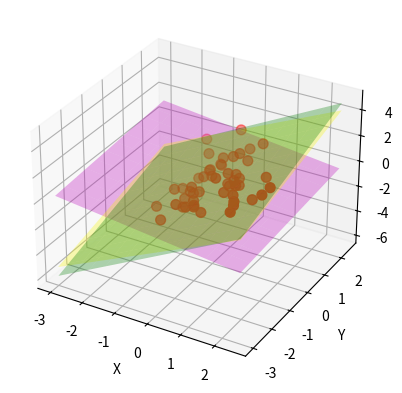

Here is the Python script that generated this plot:

import math
import numpy as np
import scipy.optimize as optimize
import matplotlib.pyplot as plt
import mpl_toolkits.mplot3d.axes3d as axes3d
np.random.seed(2016)

mean = np.array([0.0,0.0,0.0])
cov = np.array([[1.0,-0.5,0.8], [-0.5,1.1,0.0], [0.8,0.0,1.0]])
xyz = np.random.multivariate_normal(mean, cov, 50)
x, y, z = xyz[:, 0], xyz[:, 1], xyz[:, 2]

#print variable type for x and print x
print(type(x))
print(x)

def minimize_z_error(x, y, z):
    # Best-fit linear plane, for the Eq: z = a*x + b*y + c.
    # See: https://gist.github.com/amroamroamro/1db8d69b4b65e8bc66a6
    A = np.c_[x, y, np.ones(x.shape)]
    C, resid, rank, singular_values = np.linalg.lstsq(A, z)

    # Coefficients in the form: a*x + b*y + c*z + d = 0.
    return C[0], C[1], -1., C[2]

def minimize_perp_distance(x, y, z):
    def model(params, xyz):
        a, b, c, d = params
        x, y, z = xyz
        length_squared = a**2 + b**2 + c**2
        return ((a * x + b * y + c * z + d) ** 2 / length_squared).sum()

    def unit_length(params):
        a, b, c, d = params
        return a**2 + b**2 + c**2 - 1

    # constrain the vector perpendicular to the plane be of unit length
    cons = ({'type':'eq', 'fun': unit_length})
    sol = optimize.minimize(model, initial_guess, args=[x, y, z], constraints=cons)
    return tuple(sol.x)

initial_guess = 0.28, -0.14, 0.95, 0.
vert_params = minimize_z_error(x, y, z)
perp_params = minimize_perp_distance(x, y, z)

def z_error(x, y, z, a, b, d):
    return math.sqrt((((a*x + b*y + d) - z)**2).sum())

def perp_error(x, y, z, a, b, c, d):
    length_squared = a**2 + b**2 + c**2
    return ((a * x + b * y + c * z + d) ** 2 / length_squared).sum()

def report(kind, params):
    a, b, c, d = params
    paramstr = ','.join(['{:.2f}'.format(p) for p in params])
    print('{:7}: params: ({}), z_error: {:>5.2f}, perp_error: {:>5.2f}'.format(
        kind, paramstr, z_error(x, y, z, a, b, d), perp_error(x, y, z, a, b, c, d)))

report('vert', vert_params)
report('perp', perp_params)
report('guess', initial_guess)

X, Y = np.meshgrid(np.arange(-3.0, 3.0, 0.5), np.arange(-3.0, 3.0, 0.5))
fig = plt.figure()
ax = fig.add_subplot(111, projection='3d')

def Z(X, Y, params):
    a, b, c, d = params
    return -(a*X + b*Y + d)/c

ax.plot_surface(X, Y, Z(X, Y, initial_guess), rstride=1, cstride=1, alpha=0.3, color='magenta')
ax.plot_surface(X, Y, Z(X, Y, vert_params), rstride=1, cstride=1, alpha=0.3, color='yellow')
ax.plot_surface(X, Y, Z(X, Y, perp_params), rstride=1, cstride=1, alpha=0.3, color='green')
ax.scatter(x, y, z, c='r', s=50)
plt.xlabel('X')
plt.ylabel('Y')
ax.set_zlabel('Z')
ax.axis('equal')
ax.axis('tight')
plt.show()